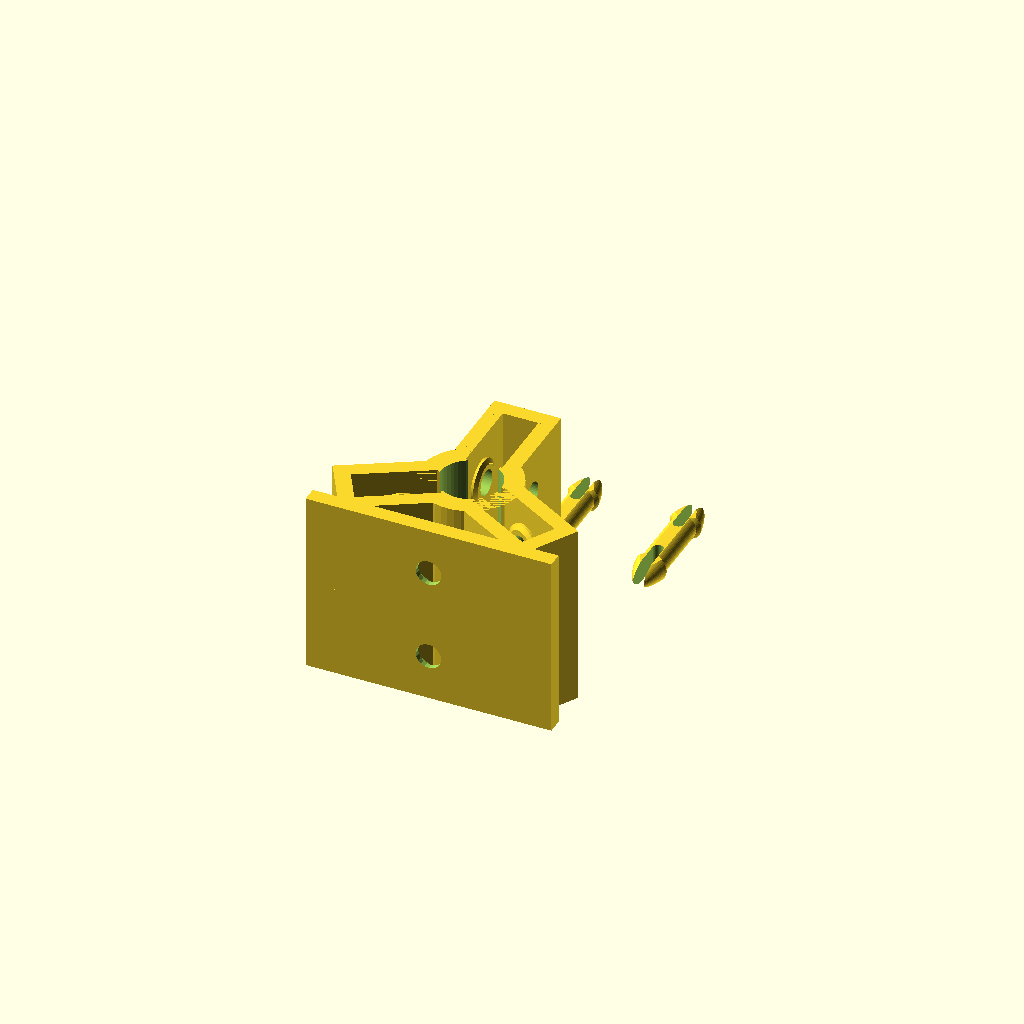
Cell 1: rendered with the file's own defaults.
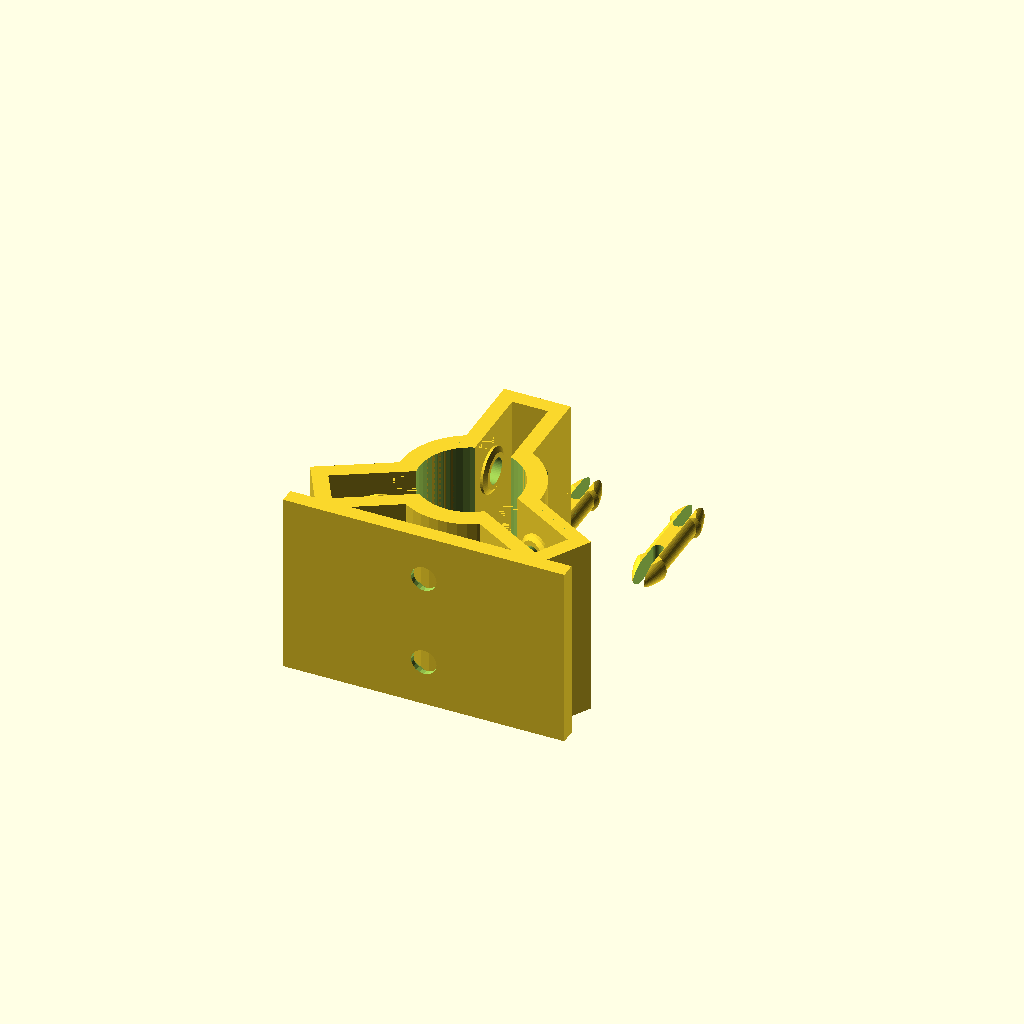
Cell 2 — shaft_radius set to 8, the other parameters unchanged.
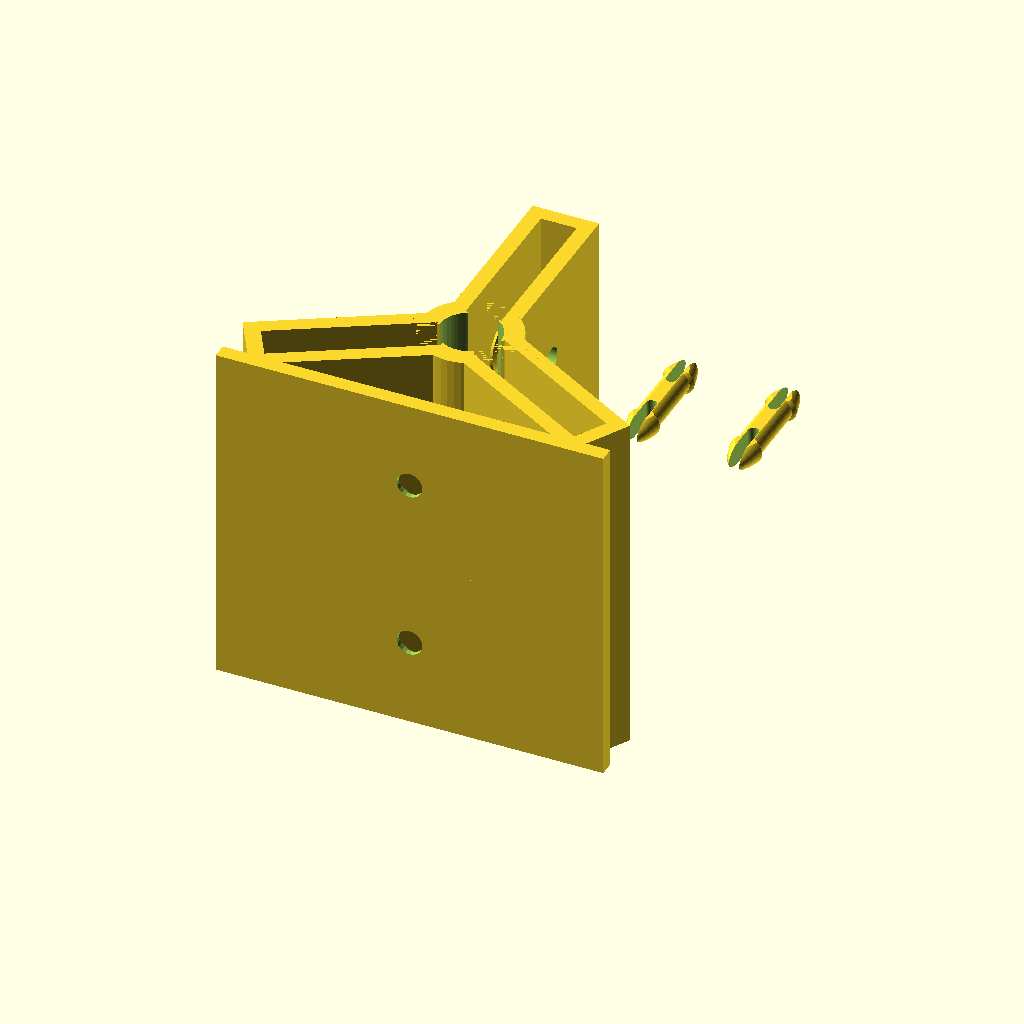
Cell 3: outer_bearing_radius = 16 (everything else at default).
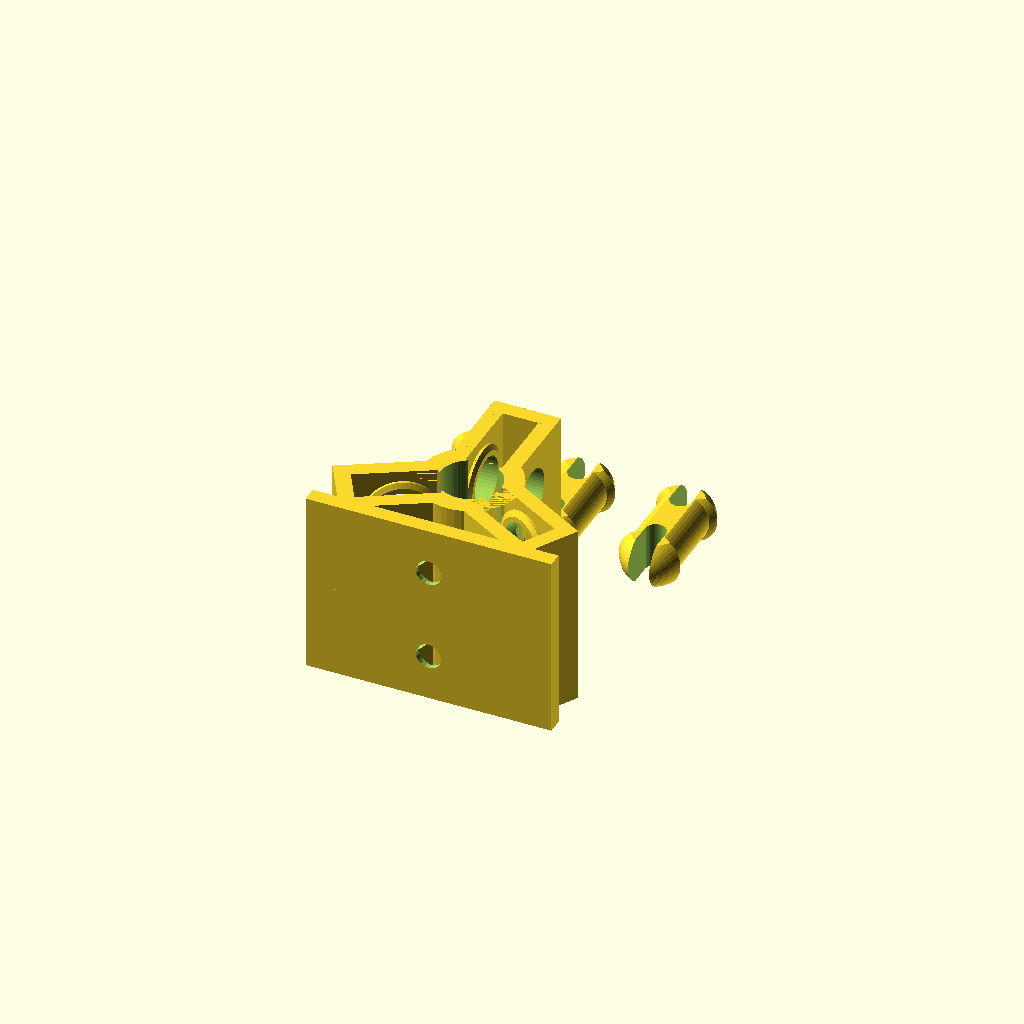
Cell 4: the same model with inner_bearing_radius = 5.
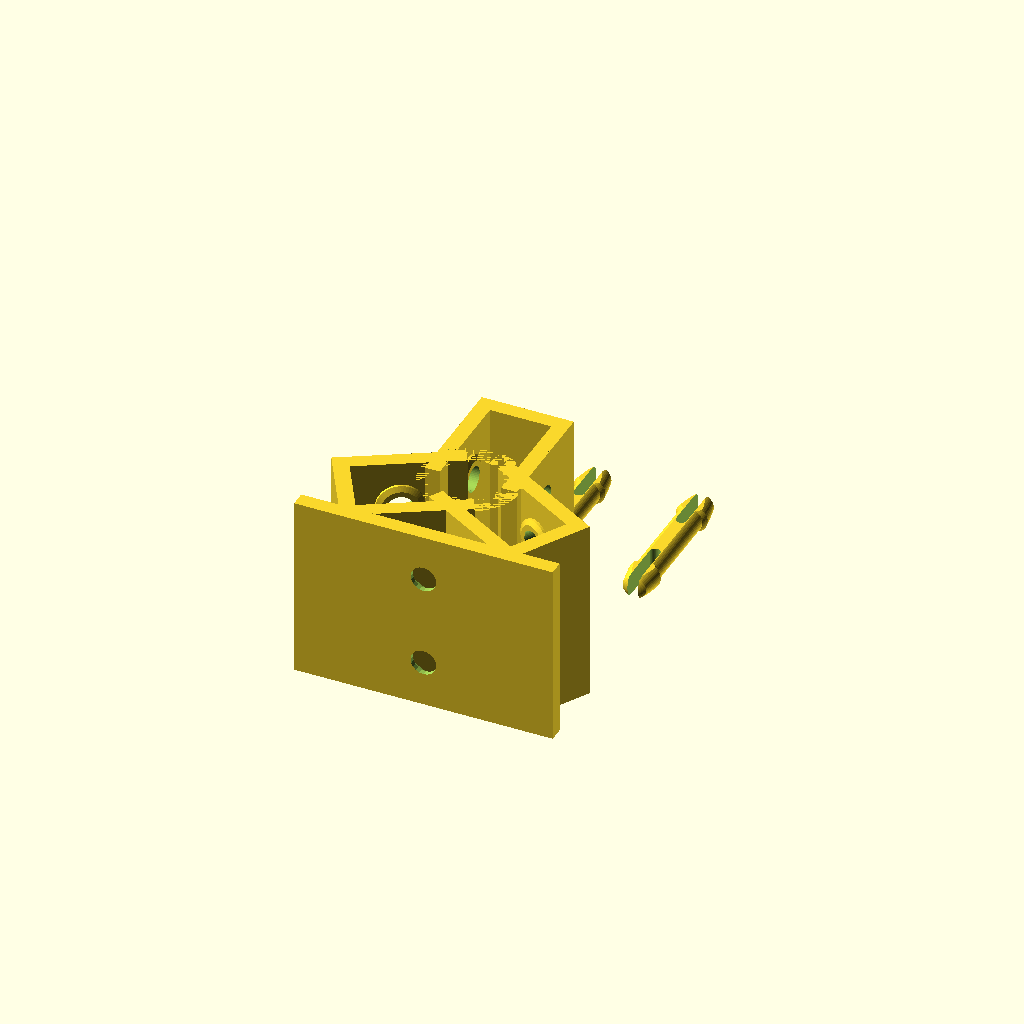
Cell 5: the same model with bearing_thick = 10.
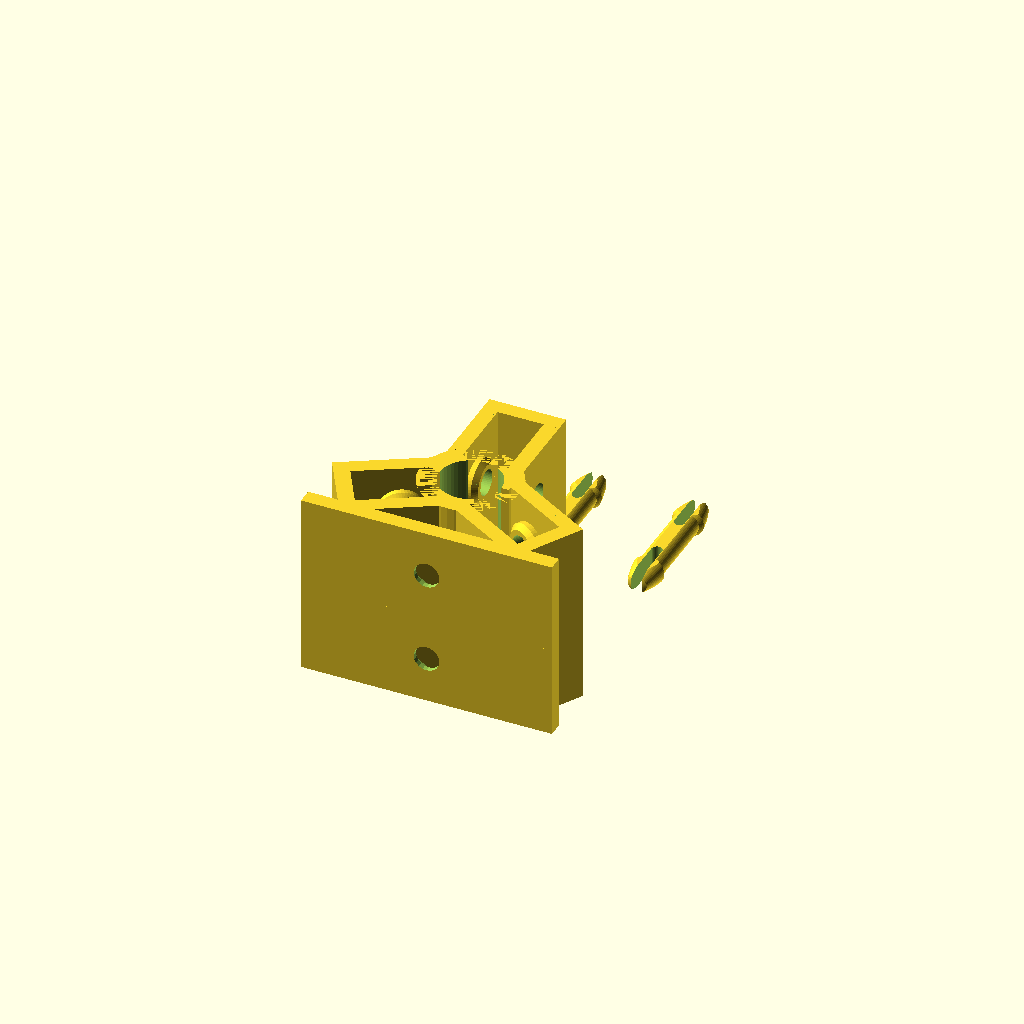
Cell 6 — washer_thick set to 2, the other parameters unchanged.
All cells are drawn from one camera (rotation 55°, 0°, 25°, orthographic, colour scheme Cornfield), so only the parameter changes between them.
The OpenSCAD source (inputs/thingiverse/files/thing-1380853/files/linear-bearing-32.scad):

/*
    Openscad rotational bearing based Linear Bearing .
    
    Copyright (C) 2017. Fernando Jiménez Díaz-Universidad Santo Tomas TUNJA
    
    
    This program is free software: you can redistribute it and/or modify
    it under the terms of the GNU General Public License as published by
    the Free Software Foundation, either version 3 of the License, or
    (at your option) any later version.
    
    This program is distributed in the hope that it will be useful,
    but WITHOUT ANY WARRANTY; without even the implied warranty of
    MERCHANTABILITY or FITNESS FOR A PARTICULAR PURPOSE.  See the
    GNU General Public License for more details.
    You should have received a copy of the GNU General Public License
    along with this program.  If not, see <http://www.gnu.org/licenses/>.
*/

shaft_radius = 4;
outer_bearing_radius = 8;
inner_bearing_radius = 2.5;
bearing_thick = 5;
washer_thick = 1;
thickness=3;
//nut1_diameter=12;



hole_distance=0;
hole_diameter=5;
nut2_diameter=8;

number_of_stacks=2;


//translate([top_dist()*cos(30),-top_dist()*sin(30),0])cylinder(r=1,center=true,h=55, $fn=30);
//translate([top_dist()*cos(30)+((2*(thickness+washer_thick)+bearing_thick)/2)*sin(30),-top_dist()*sin(30)+((2*(thickness+washer_thick)+bearing_thick)/2)*cos(30),0])cylinder(r=1,center=true,h=55, $fn=30);
//translate([top_dist()*cos(30)+((2*(washer_thick)+bearing_thick)/2)*sin(30),-top_dist()*sin(30)+((2*(washer_thick)+bearing_thick)/2)*cos(30),0])cylinder(r=1,center=true,h=55, $fn=30);

module bearing(){
    $fn=50;
    difference(){
        cylinder(r=outer_bearing_radius,h=bearing_thick,center=true);
        cylinder(r=inner_bearing_radius,h=bearing_thick*1.5,center=true);
    }
    
}
module washer(){
    $fn=50;
    //cylinder(r=outer_bearing_radius,h=bearing_thick+2*washer_thick,center=true);
    hull(){
        translate([0,0,-washer_thick/2])cylinder(r=inner_bearing_radius+1,h=washer_thick,center=false);
        translate([0,0,-washer_thick/2])cylinder(r=inner_bearing_radius+2,h=washer_thick/2,center=false);      
        
    }
    
}

module shaft(){
    $fn=50;
    cylinder(r=shaft_radius,h=2*outer_bearing_radius, center=false);
}



module wall(){
    
    $fn=50;
    translate([-thickness/2,,0])difference(){
        union(){
            cube([thickness,shaft_radius+(outer_bearing_radius*2)+thickness+1,(1+outer_bearing_radius)*2],center=false);
            
            translate([-((washer_thick)/2),shaft_radius+outer_bearing_radius,(1+outer_bearing_radius)])rotate([0,-90,0])washer();
            
            
            
        }
        //translate([3*thickness/4,shaft_radius+outer_bearing_radius,(1+outer_bearing_radius)])rotate([0,90,0])nut(nut1_diameter);
        
        
        
        
        translate([thickness/2,shaft_radius+outer_bearing_radius,(1+outer_bearing_radius)])rotate([0,90,0])cylinder(r=inner_bearing_radius,h=4*thickness, center=true);
        }
     
    

}


module piece(show_bearing=false){
   $fn=50;
    
   difference(){
       for(i=[0,120,240]){
       
       rotate([0,0,i])union(){
           translate([((thickness+2*washer_thick+bearing_thick)/2),0,0])wall();
           mirror()translate([((thickness+2*washer_thick+bearing_thick)/2),0,0])wall();
           
           translate([0,2*outer_bearing_radius+shaft_radius+thickness/2+1,(1+outer_bearing_radius)])cube([2*(thickness+washer_thick)+bearing_thick,thickness,(1+outer_bearing_radius)*2],center=true);
           difference(){ 
           rotate([0,0,-30])rotate_extrude(angle = 120, convexity = 3)translate([shaft_radius+2,0,0])square([1.25*thickness,2*(1+outer_bearing_radius)]);
           cube([(thickness+2*washer_thick+bearing_thick),shaft_radius*10,4*(1+outer_bearing_radius)],center=true);
           rotate([0,0,-120])cube([(thickness+2*washer_thick+bearing_thick),shaft_radius*10,4*(1+outer_bearing_radius)],center=true);
           
}
          
           }
           
       } 
       cylinder(r=shaft_radius+2,h=5*(1+outer_bearing_radius), center=true);
   }
   
   translate([0,-y_size()+thickness/2,(1+outer_bearing_radius)])top_2();
   
   if(show_bearing==true){
       for(i=[0,120,240]){
            rotate([0,0,i])translate([0,outer_bearing_radius+shaft_radius,(1+outer_bearing_radius)])rotate([0,90,0])bearing();
       }
   }
    
}

module  top(){
    $fn=20;
    difference(){
        cube([hole_distance+2*nut2_diameter+4,thickness,(1+outer_bearing_radius)*2],center=true);
        
        translate([hole_distance/2,-thickness/4,0])rotate([90,0,0])nut(nut2_diameter);
        translate([-hole_distance/2,-thickness/4,0])rotate([90,0,0])nut(nut2_diameter);
        
        translate([hole_distance/2,-thickness/4,0])rotate([90,0,0])cylinder(d=hole_diameter,h=2*thickness,center=true);
        
        translate([-hole_distance/2,-thickness/4,0])rotate([90,0,0])cylinder(d=hole_diameter,h=2*thickness,center=true);
    }
        
}

module  top_2(){
    $fn=20;
    difference(){
        cube([2*x_size(),thickness,(1+outer_bearing_radius)*2],center=true);
        
        translate([hole_distance/2,thickness/4,0])rotate([90,0,0])nut(nut2_diameter);
        translate([-hole_distance/2,thickness/4,0])rotate([90,0,0])nut(nut2_diameter);
        
        translate([hole_distance/2,-thickness/4,0])rotate([90,0,0])cylinder(d=hole_diameter,h=2*thickness,center=true);
        
        translate([-hole_distance/2,-thickness/4,0])rotate([90,0,0])cylinder(d=hole_diameter,h=2*thickness,center=true);
    }
        
}

module nut(d){
    $fn=6;
    rotate([0,0,90])cylinder(d=d/cos(30),h=1+thickness/2,center=true);
}



module linear_bearing(){
    
    for(i=[0:number_of_stacks-1]){
        translate([0,0,i*(1+outer_bearing_radius)*2])piece();
    }
    
}

module pin(){
    $fn=50;
    x=sqrt(2*(pow(inner_bearing_radius,2)));
    intersection(){
        difference(){
            union(){
                cylinder(r=inner_bearing_radius,h=(bearing_thick+(washer_thick*2)+(thickness*2))/2,center=false);
                translate([0,0,(inner_bearing_radius)+((bearing_thick+(washer_thick*2)+(thickness*2))/2)])sphere(r=x, center=true);
            }
            translate([0,0,(x-inner_bearing_radius)+1*(bearing_thick+(washer_thick*2)+(thickness*2))/4])union(){
    translate([0,0,(bearing_thick+(washer_thick*2)+(thickness*2))/2])cube([2*(x-inner_bearing_radius),2*x,(bearing_thick+(washer_thick*2)+(thickness*2))/1],center=true);

    rotate([90,0,0])cylinder(d=2*(x-inner_bearing_radius),h=2*x,center=true);
            }
        }
        translate([0,0,0])cube([3*(inner_bearing_radius),2.5*sqrt((pow(inner_bearing_radius,2))/2),2*(bearing_thick+(washer_thick*2)+(thickness*2))],center=true);
        
        scale([1.5*(inner_bearing_radius),2*sqrt((pow(inner_bearing_radius,2))/2),1*(bearing_thick+(washer_thick*2)+(thickness*2))])sphere(r=1);
    }
}




for(i=[0,1,2]){
    translate([-20+i*20,5*outer_bearing_radius,(2.5*sqrt((pow(inner_bearing_radius,2))/2))/2])union(){
        rotate([90,0,0])pin();
        rotate([-90,0,0])pin();
    }
}

linear_bearing();

function top_dist() = 2*outer_bearing_radius+shaft_radius+thickness+1  ;
function x_size() = top_dist()*cos(30)+((2*(thickness+washer_thick)+bearing_thick)/2)*sin(30);
function y_size() = top_dist()*sin(30)+((2*(thickness+washer_thick)+bearing_thick)/2)*cos(30);



//translate([0,outer_bearing_radius+shaft_radius,(1+outer_bearing_radius)])rotate([0,90,0])bearing();



//shaft();

//wall();

//top();
Customizer parameters (derived from the source; name, type, default, range or options):
shaft_radius: number, default 4
outer_bearing_radius: number, default 8
inner_bearing_radius: number, default 2.5
bearing_thick: number, default 5
washer_thick: number, default 1
thickness: number, default 3
hole_distance: number, default 0
hole_diameter: number, default 5
nut2_diameter: number, default 8
number_of_stacks: number, default 2
